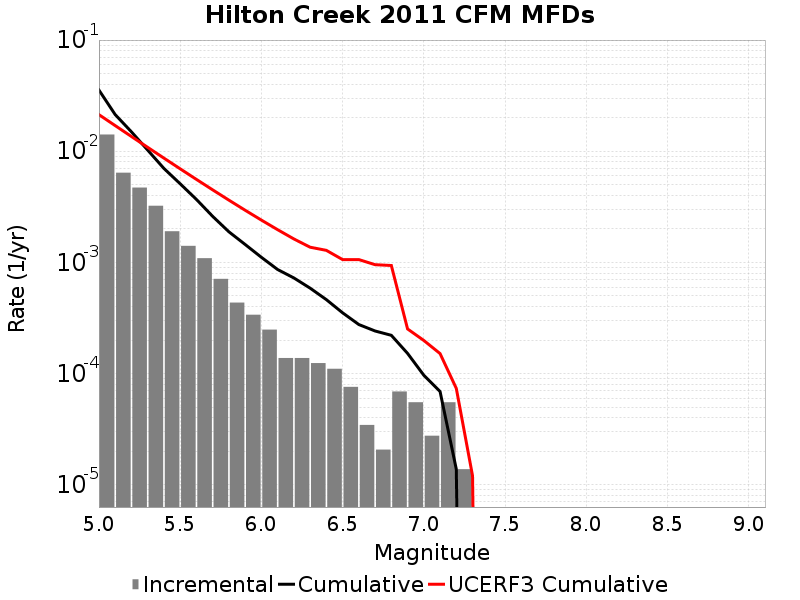

Data behind this chart, as committed beside it:
Magnitude, Incremental Rate, Cumulative Rate, UCERF3 Cumulative Rate
5.05, 0.01414, 0.0355, 0.02134
5.15, 0.006412, 0.02136, 0.01701
5.25, 0.004712, 0.01495, 0.01357
5.35, 0.003234, 0.01024, 0.01084
5.45, 0.001907, 0.007006, 0.008674
5.55, 0.001409, 0.005099, 0.006952
5.65, 0.001092, 0.00369, 0.005584
5.75, 7.1165786E-4, 0.002598, 0.004497
5.85, 4.3528588E-4, 0.001886, 0.003634
5.95, 3.385557E-4, 0.001451, 0.002948
6.05, 2.487348E-4, 0.001112, 0.002403
6.15, 1.3818599E-4, 8.636625E-4, 0.001971
6.25, 1.3818599E-4, 7.254765E-4, 0.001627
6.35, 1.243674E-4, 5.872905E-4, 0.001371
6.45, 1.105488E-4, 4.6292308E-4, 0.001284
6.55, 7.6002296E-5, 3.523743E-4, 0.001061
6.65, 3.4546498E-5, 2.7637198E-4, 0.001061
6.75, 2.0727899E-5, 2.418255E-4, 9.545838E-4
6.85, 6.9092996E-5, 2.210976E-4, 9.3871244E-4
6.95, 5.52744E-5, 1.5200459E-4, 2.522405E-4
7.05, 2.76372E-5, 9.67302E-5, 1.9873196E-4
7.15, 5.52744E-5, 6.9092996E-5, 1.5148721E-4
7.25, 1.38186E-5, 1.38186E-5, 7.3636984E-5
7.35, 0.0, 0.0, 1.20328095E-5
7.45, 0.0, 0.0, 0.0
7.55, 0.0, 0.0, 0.0
7.65, 0.0, 0.0, 0.0
7.75, 0.0, 0.0, 0.0
7.85, 0.0, 0.0, 0.0
7.95, 0.0, 0.0, 0.0
8.05, 0.0, 0.0, 0.0
8.15, 0.0, 0.0, 0.0
8.25, 0.0, 0.0, 0.0
8.35, 0.0, 0.0, 0.0
8.45, 0.0, 0.0, 0.0
8.55, 0.0, 0.0, 0.0
8.65, 0.0, 0.0, 0.0
8.75, 0.0, 0.0, 0.0
8.85, 0.0, 0.0, 0.0
8.95, 0.0, 0.0, 0.0
9.05, 0.0, 0.0, 0.0
